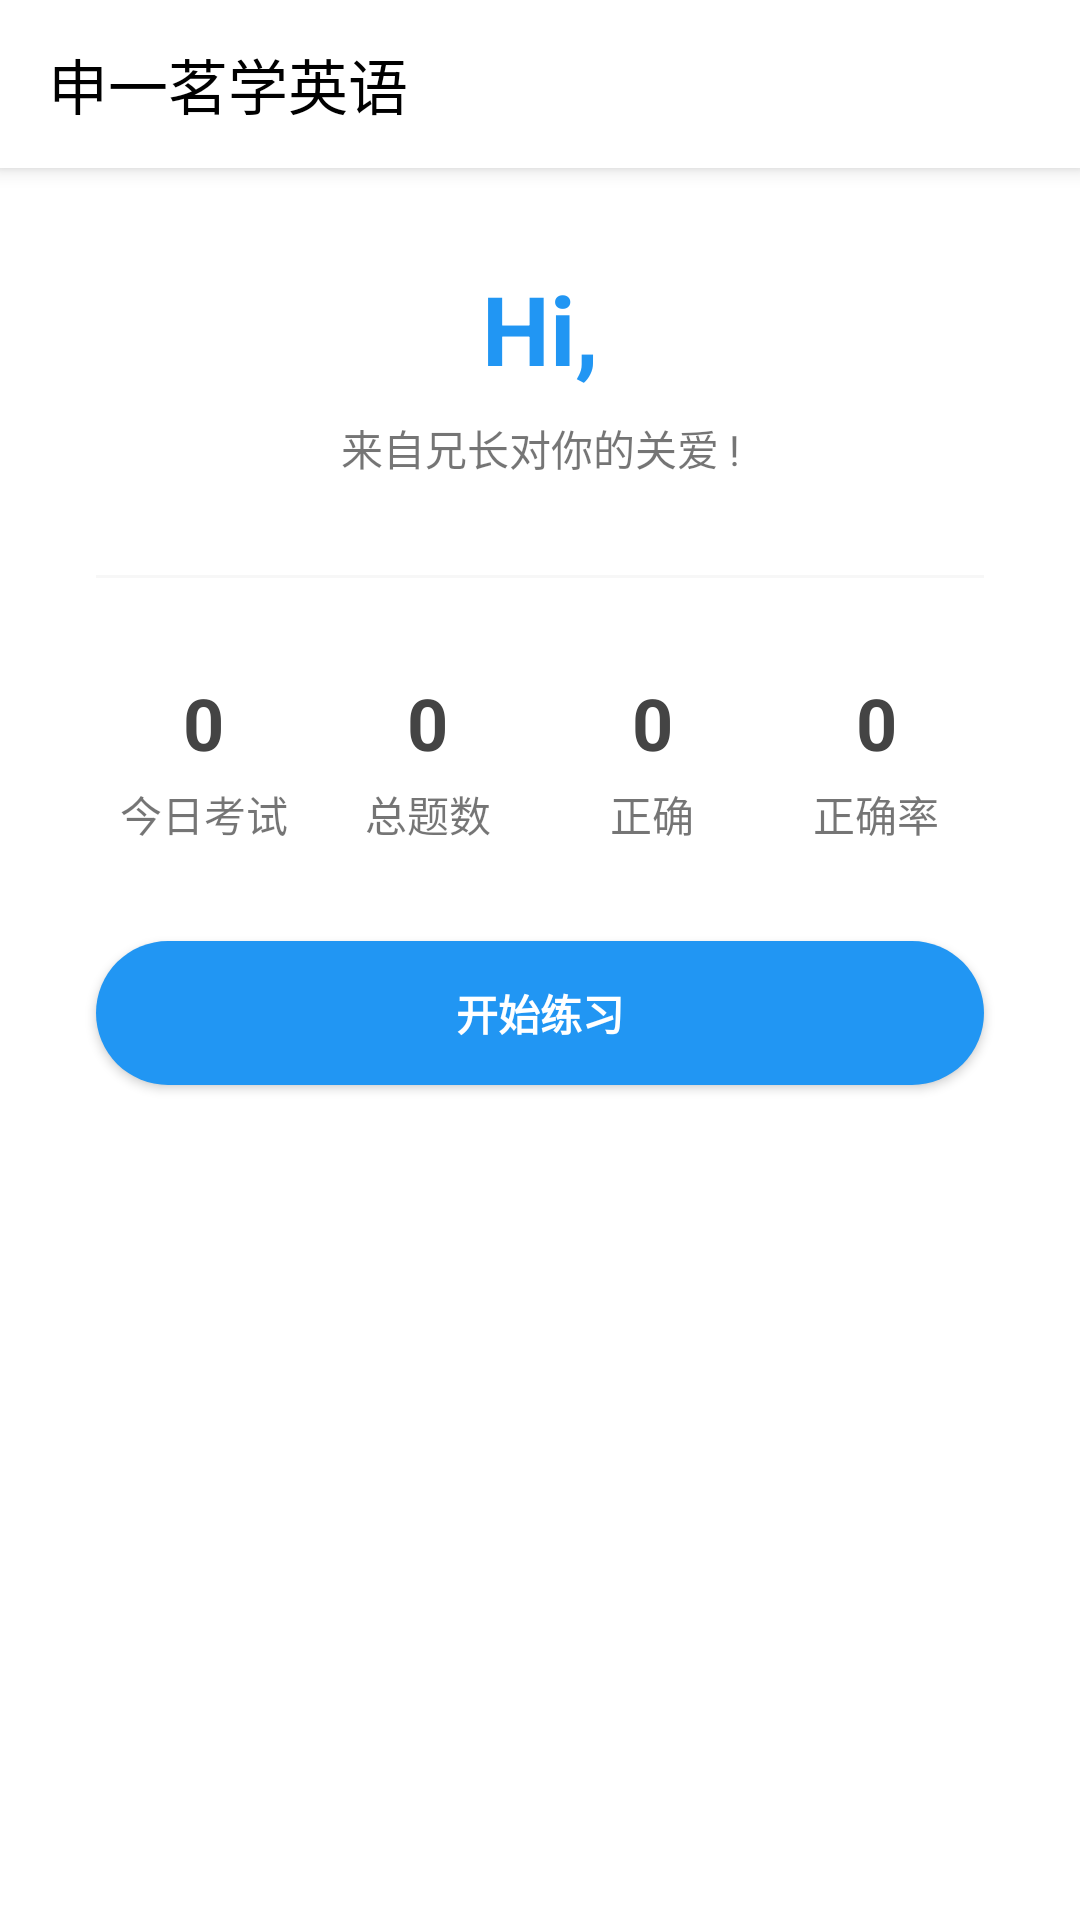

Reconstruct the res/layout file that produces this screen, plus the resources it refers to.
<!-- AndroidManifest.xml: activity theme AppTheme.NoActionBar -->
<!-- res/layout/activity_main.xml -->
<?xml version="1.0" encoding="utf-8"?>
<androidx.coordinatorlayout.widget.CoordinatorLayout xmlns:android="http://schemas.android.com/apk/res/android"
    xmlns:app="http://schemas.android.com/apk/res-auto"
    xmlns:tools="http://schemas.android.com/tools"
    android:layout_width="match_parent"
    android:layout_height="match_parent"
    android:background="@color/white"
    android:fitsSystemWindows="true"
    tools:context=".business.main.MainActivity">

    <com.google.android.material.appbar.AppBarLayout
        android:layout_width="match_parent"
        android:layout_height="wrap_content"
        android:theme="@style/AppTheme.AppBarOverlay">

        <androidx.appcompat.widget.Toolbar
            android:id="@+id/toolbar"
            android:layout_width="match_parent"
            android:layout_height="?attr/actionBarSize"
            android:background="@color/white"
            app:popupTheme="@style/AppTheme.PopupOverlay"
            app:title="申一茗学英语"
            app:titleTextColor="@color/titleTextColor" />

    </com.google.android.material.appbar.AppBarLayout>

    <androidx.constraintlayout.widget.ConstraintLayout
        android:layout_width="match_parent"
        android:layout_height="match_parent"
        android:orientation="vertical"
        app:layout_behavior="@string/appbar_scrolling_view_behavior">

        <TextView
            android:id="@+id/tip1"
            android:layout_width="wrap_content"
            android:layout_height="wrap_content"
            android:layout_marginTop="32dp"
            android:text="Hi,"
            android:textColor="@color/blue_500"
            android:textSize="32sp"
            android:textStyle="bold"
            app:layout_constraintLeft_toLeftOf="parent"
            app:layout_constraintRight_toRightOf="parent"
            app:layout_constraintTop_toTopOf="parent" />

        <TextView
            android:id="@+id/tip2"
            android:layout_width="wrap_content"
            android:layout_height="wrap_content"
            android:layout_gravity="center_horizontal"
            android:layout_marginTop="8dp"
            android:text="来自兄长对你的关爱 !"
            app:layout_constraintLeft_toLeftOf="parent"
            app:layout_constraintRight_toRightOf="parent"
            app:layout_constraintTop_toBottomOf="@+id/tip1" />

        <View
            android:id="@+id/tip3"
            android:layout_width="match_parent"
            android:layout_height="1dp"
            android:layout_margin="32dp"
            android:background="#08000000"
            app:layout_constraintLeft_toLeftOf="parent"
            app:layout_constraintRight_toRightOf="parent"
            app:layout_constraintTop_toBottomOf="@+id/tip2"
            />


        <TextView
            android:id="@+id/examCount"
            android:layout_width="wrap_content"
            android:layout_height="wrap_content"
            android:textColor="@color/contextTextColor"
            android:textSize="24sp"
            android:textStyle="bold"
            app:layout_constraintEnd_toStartOf="@+id/wordCount"
            app:layout_constraintHorizontal_bias="0.5"
            app:layout_constraintStart_toStartOf="parent"
            app:layout_constraintTop_toBottomOf="@+id/tip3"
            android:layout_marginTop="32dp"
            android:text="0" />

        <TextView
            android:id="@+id/examCountTip"
            android:layout_width="wrap_content"
            android:layout_height="wrap_content"
            android:layout_marginTop="4dp"
            android:text="今日考试"
            app:layout_constraintEnd_toEndOf="@+id/examCount"
            app:layout_constraintStart_toStartOf="@+id/examCount"
            app:layout_constraintTop_toBottomOf="@+id/examCount" />

        <TextView
            android:id="@+id/wordCount"
            android:layout_width="wrap_content"
            android:layout_height="wrap_content"
            android:textColor="@color/contextTextColor"
            android:textSize="24sp"
            android:textStyle="bold"
            app:layout_constraintEnd_toStartOf="@+id/rightCount"
            app:layout_constraintHorizontal_bias="0.5"
            app:layout_constraintStart_toEndOf="@+id/examCount"
            app:layout_constraintTop_toTopOf="@+id/examCount"
            android:text="0" />

        <TextView
            android:id="@+id/wordCountTip"
            android:layout_width="wrap_content"
            android:layout_height="wrap_content"
            android:layout_marginTop="4dp"
            android:text="总题数"
            app:layout_constraintEnd_toEndOf="@+id/wordCount"
            app:layout_constraintStart_toStartOf="@+id/wordCount"
            app:layout_constraintTop_toBottomOf="@+id/wordCount" />

        <TextView
            android:id="@+id/rightCount"
            android:layout_width="wrap_content"
            android:layout_height="wrap_content"
            android:textColor="@color/contextTextColor"
            android:textSize="24sp"
            android:textStyle="bold"
            app:layout_constraintEnd_toStartOf="@+id/rightPercent"
            app:layout_constraintHorizontal_bias="0.5"
            app:layout_constraintStart_toEndOf="@+id/wordCount"
            app:layout_constraintTop_toTopOf="@+id/examCount"
            android:text="0" />

        <TextView
            android:id="@+id/rightCountTip"
            android:layout_width="wrap_content"
            android:layout_height="wrap_content"
            android:layout_marginTop="4dp"
            android:text="正确"
            app:layout_constraintEnd_toEndOf="@+id/rightCount"
            app:layout_constraintStart_toStartOf="@+id/rightCount"
            app:layout_constraintTop_toBottomOf="@+id/rightCount" />

        <TextView
            android:id="@+id/rightPercent"
            android:layout_width="wrap_content"
            android:layout_height="wrap_content"
            android:textColor="@color/contextTextColor"
            android:textSize="24sp"
            android:textStyle="bold"
            app:layout_constraintEnd_toEndOf="parent"
            app:layout_constraintHorizontal_bias="0.5"
            app:layout_constraintStart_toEndOf="@+id/rightCount"
            app:layout_constraintTop_toTopOf="@+id/examCount"
            android:text="0" />

        <TextView
            android:id="@+id/rightPercentTip"
            android:layout_width="wrap_content"
            android:layout_height="wrap_content"
            android:layout_marginTop="4dp"
            android:text="正确率"
            app:layout_constraintEnd_toEndOf="@+id/rightPercent"
            app:layout_constraintStart_toStartOf="@+id/rightPercent"
            app:layout_constraintTop_toBottomOf="@+id/rightPercent" />

        <Button
            android:id="@+id/examButton"
            android:layout_width="match_parent"
            android:layout_height="wrap_content"
            app:layout_constraintEnd_toEndOf="parent"
            app:layout_constraintStart_toStartOf="parent"
            android:layout_margin="32dp"
            android:background="@drawable/round_button_background"
            app:layout_constraintTop_toBottomOf="@+id/examCountTip"
            android:text="开始练习"
            android:textStyle="bold"
            android:textColor="@color/primaryTextColor"/>

    </androidx.constraintlayout.widget.ConstraintLayout>

</androidx.coordinatorlayout.widget.CoordinatorLayout>
<!-- resources referenced by this layout -->
<resources>
  <color name="blue_500">#2196F3</color>
  <color name="contextTextColor">#444</color>
  <color name="primaryTextColor">#ffffff</color>
  <color name="titleTextColor">#000</color>
  <!-- drawable round_button_background (drawable) -->
  <?xml version="1.0" encoding="utf-8"?>
  <ripple xmlns:android="http://schemas.android.com/apk/res/android"
      android:color="@color/white_overlay">
      <item>
          <shape android:shape="rectangle">
              <corners android:radius="25dp"/>
              <solid android:color="@color/blue_500"/>
          </shape>
      </item>
  
  </ripple>
  <style name="AppTheme.AppBarOverlay" parent="ThemeOverlay.AppCompat.Dark.ActionBar" />
  <style name="AppTheme.PopupOverlay" parent="ThemeOverlay.AppCompat.Light" />
  <style name="AppTheme.NoActionBar">
          <item name="windowActionBar">false</item>
          <item name="windowNoTitle">true</item>
          <item name="android:statusBarColor">@android:color/white</item>
      </style>
  <color name="white_overlay">#66FFFFFF</color>
  <!-- not gathered from this repository: default colours our renderer supplied (Android Studio template values) -->
  <color name="white">#FFFFFFFF</color>
</resources>
